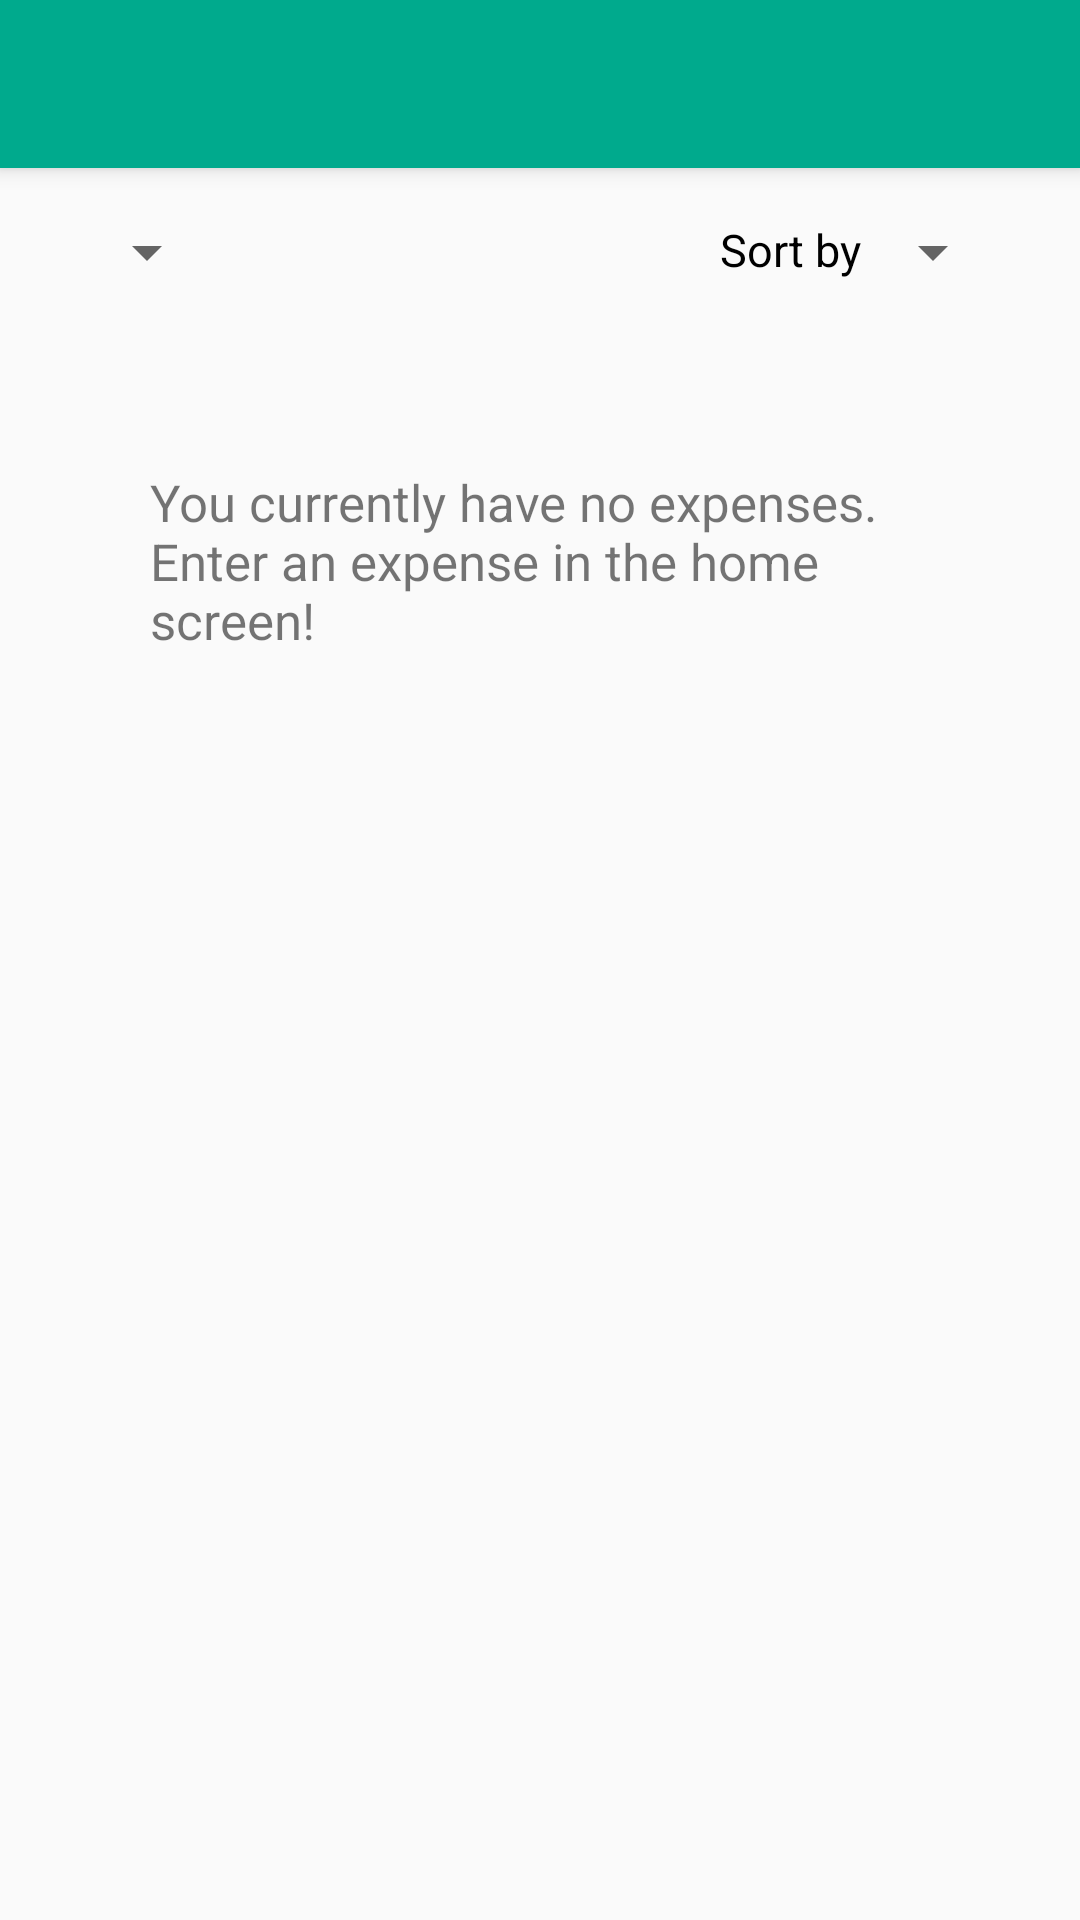

Android layout source for this screen:
<!-- AndroidManifest.xml: activity theme AppTheme.NoActionBar -->
<!-- res/layout/activity_my_expenses.xml -->
<?xml version="1.0" encoding="utf-8"?>
<android.support.design.widget.CoordinatorLayout xmlns:android="http://schemas.android.com/apk/res/android"
    xmlns:app="http://schemas.android.com/apk/res-auto"
    xmlns:tools="http://schemas.android.com/tools"
    android:layout_width="match_parent"
    android:layout_height="match_parent"
    tools:context="spencer.myfoodbudget.MyExpensesActivity">

    <android.support.design.widget.AppBarLayout
        android:layout_width="match_parent"
        android:layout_height="wrap_content"
        android:theme="@style/AppTheme.AppBarOverlay">

        <android.support.v7.widget.Toolbar
            android:id="@+id/toolbar"
            android:layout_width="match_parent"
            android:layout_height="?attr/actionBarSize"
            android:background="?attr/colorPrimary"
            app:popupTheme="@style/AppTheme.PopupOverlay" />

    </android.support.design.widget.AppBarLayout>

    <include layout="@layout/content_my_expenses" />

</android.support.design.widget.CoordinatorLayout>
<!-- res/layout/content_my_expenses.xml (included above) -->
<?xml version="1.0" encoding="utf-8"?>
<android.support.constraint.ConstraintLayout xmlns:android="http://schemas.android.com/apk/res/android"
    xmlns:app="http://schemas.android.com/apk/res-auto"
    xmlns:tools="http://schemas.android.com/tools"
    android:layout_width="match_parent"
    android:layout_height="match_parent"
    app:layout_behavior="@string/appbar_scrolling_view_behavior"
    tools:context="spencer.myfoodbudget.MyExpensesActivity"
    tools:showIn="@layout/activity_my_expenses">

    <Spinner
        android:id="@+id/monthSpinner"
        android:layout_width="wrap_content"
        android:layout_height="wrap_content"
        android:layout_marginTop="16dp"
        app:layout_constraintLeft_toLeftOf="parent"
        app:layout_constraintTop_toTopOf="parent"
        android:layout_marginLeft="25dp"
        android:layout_marginStart="25dp" />

    <Spinner
        android:id="@+id/sortSpinner"
        android:layout_width="wrap_content"
        android:layout_height="wrap_content"
        android:layout_marginTop="16dp"
        app:layout_constraintTop_toTopOf="parent"
        app:layout_constraintRight_toRightOf="parent"
        android:layout_marginRight="25dp"
        android:layout_marginEnd="25dp" />

    <ListView
        android:id="@+id/MyExpensesListView"
        android:layout_width="match_parent"
        android:layout_height="0dp"
        android:layout_marginTop="10dp"
        android:paddingBottom="35dp"
        app:layout_constraintHorizontal_bias="0.0"
        app:layout_constraintLeft_toLeftOf="parent"
        app:layout_constraintRight_toRightOf="parent"
        app:layout_constraintTop_toBottomOf="@+id/monthSpinner" />

    <TextView
        android:id="@+id/noExpensesText"
        android:layout_width="wrap_content"
        android:layout_height="wrap_content"
        android:paddingLeft="50dp"
        android:paddingRight="50dp"
        android:text="@string/no_expenses"
        android:textSize="17dp"
        app:layout_constraintLeft_toLeftOf="parent"
        app:layout_constraintRight_toRightOf="parent"
        app:layout_constraintTop_toTopOf="parent"
        android:layout_marginTop="100dp" />

    <TextView
        android:id="@+id/sortByText"
        android:layout_width="wrap_content"
        android:layout_height="wrap_content"
        android:layout_marginTop="17dp"
        android:text="Sort by"
        android:textSize="15dp"
        android:textColor="#000000"
        app:layout_constraintRight_toLeftOf="@+id/sortSpinner"
        app:layout_constraintTop_toTopOf="parent" />
</android.support.constraint.ConstraintLayout>
<!-- resources referenced by this layout -->
<resources>
  <string name="no_expenses">You currently have no expenses. Enter an expense in the home screen!</string>
  <style name="AppTheme.AppBarOverlay" parent="ThemeOverlay.AppCompat.Dark.ActionBar" />
  <style name="AppTheme.PopupOverlay" parent="ThemeOverlay.AppCompat.Light" />
  <style name="AppTheme.NoActionBar">
          <item name="windowActionBar">false</item>
          <item name="windowNoTitle">true</item>
      </style>
</resources>
